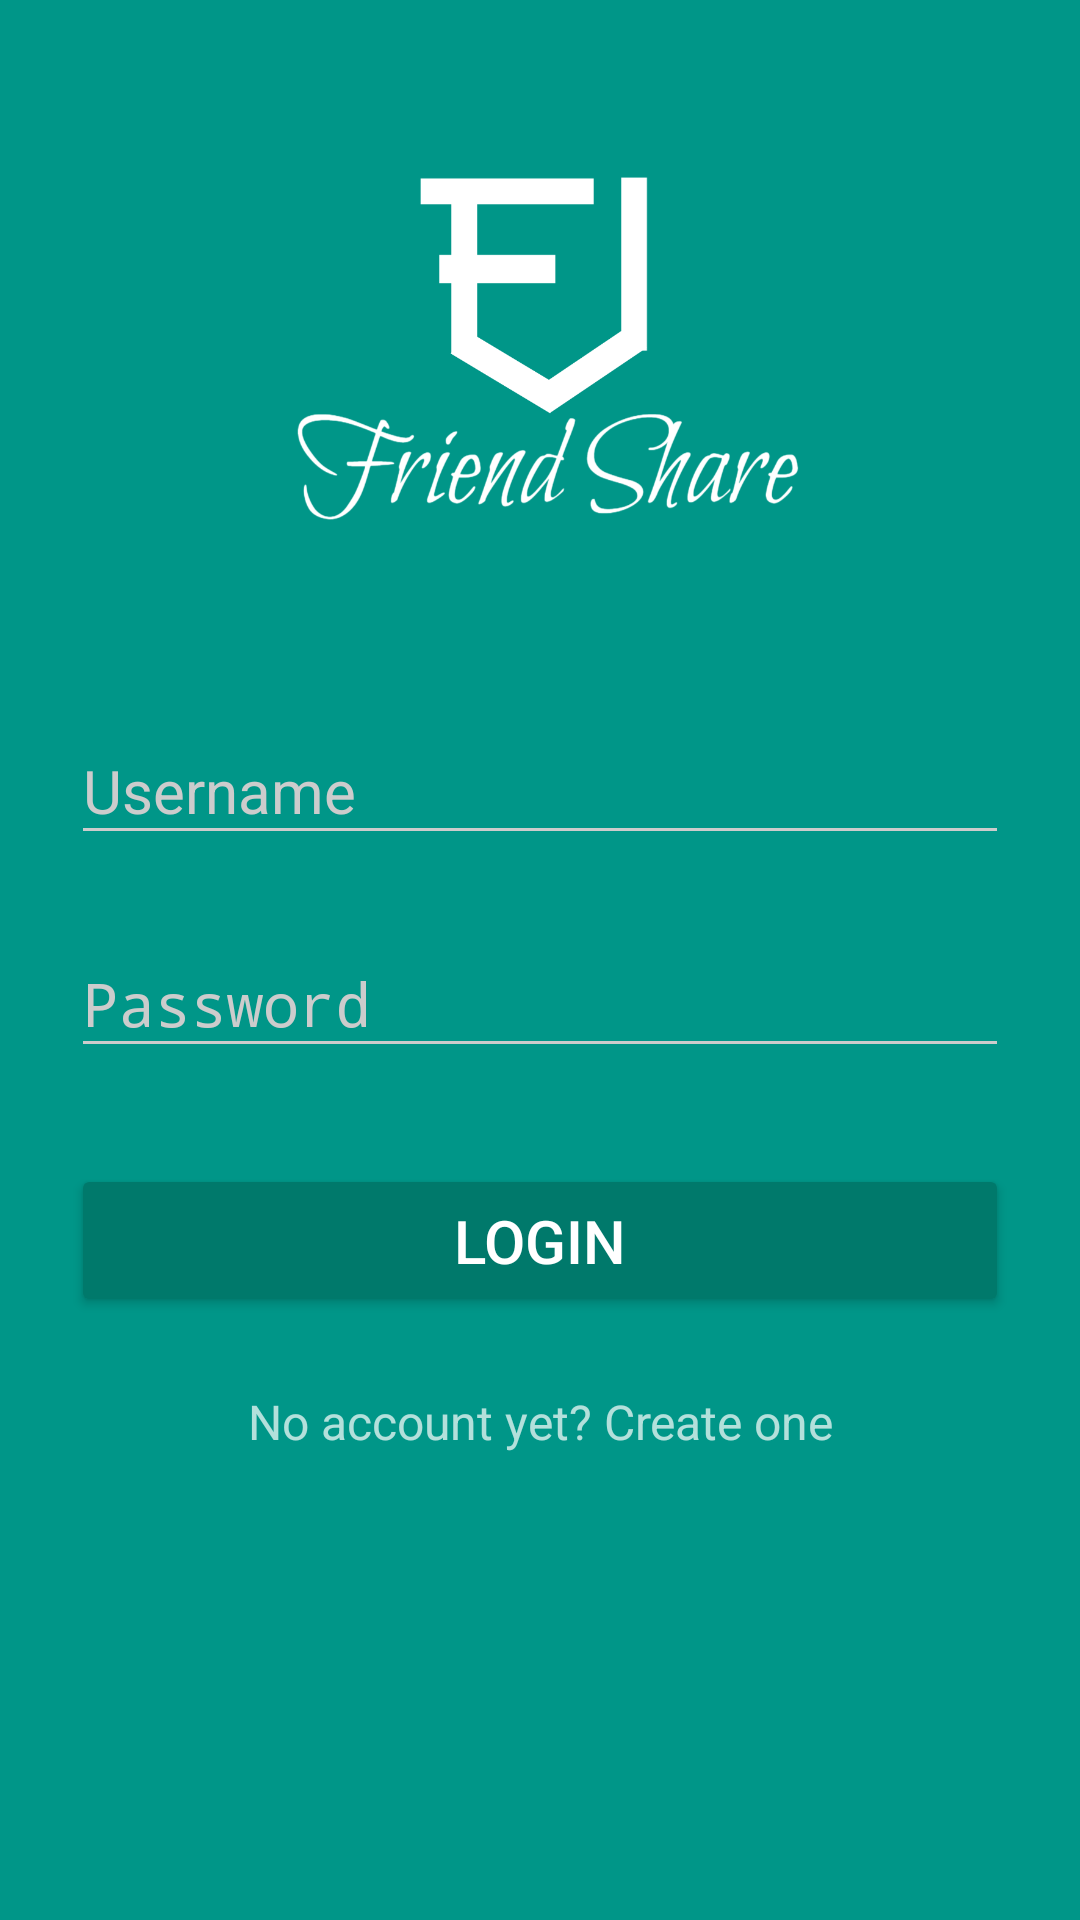

Here is an Android app screen rendered from its layout file. Give the layout XML and the strings, colors and styles it references.
<!-- AndroidManifest.xml: activity theme AppTheme -->
<!-- res/layout/activity_login.xml -->
<RelativeLayout xmlns:android="http://schemas.android.com/apk/res/android"
    xmlns:tools="http://schemas.android.com/tools" android:layout_width="match_parent"
    android:layout_height="match_parent" android:paddingLeft="@dimen/activity_horizontal_margin"
    android:paddingRight="@dimen/activity_horizontal_margin"
    android:paddingTop="@dimen/activity_vertical_margin"
    android:paddingBottom="@dimen/activity_vertical_margin"
    tools:context="com.vvraith.groupshare.LoginActivity">
    <LinearLayout
        android:orientation="vertical"
        android:layout_width="match_parent"
        android:layout_height="wrap_content"
        android:paddingTop="56dp"
        android:paddingLeft="24dp"
        android:paddingRight="24dp">

    <ImageView android:src="@drawable/logo"
        android:layout_width="wrap_content"
        android:layout_height="120dp"
        android:layout_marginBottom="24dp"
        android:layout_gravity="center_horizontal" />

    
    <android.support.design.widget.TextInputLayout
        android:layout_width="match_parent"
        android:layout_height="wrap_content"
        android:layout_marginTop="30dp"
        android:layout_marginBottom="8dp">
        <EditText android:id="@+id/input_username"
            android:layout_width="match_parent"
            android:layout_height="wrap_content"
            android:inputType="text"
            android:hint="Username"
            android:textSize="20dip" />
    </android.support.design.widget.TextInputLayout>

    
    <android.support.design.widget.TextInputLayout
        android:layout_width="match_parent"
        android:layout_height="wrap_content"
        android:layout_marginTop="8dp"
        android:layout_marginBottom="8dp">
        <EditText android:id="@+id/input_password"
            android:layout_width="match_parent"
            android:layout_height="wrap_content"
            android:inputType="textPassword"
            android:maxLength="10"
            android:hint="Password"
            android:textSize="20dip"/>
    </android.support.design.widget.TextInputLayout>

    <android.support.v7.widget.AppCompatButton
        android:id="@+id/btn_login"
        android:layout_width="fill_parent"
        android:layout_height="wrap_content"
        android:layout_marginTop="24dp"
        android:layout_marginBottom="24dp"
        android:padding="12dp"
        android:textSize="20dip"
        android:text="Login"/>

    <TextView android:id="@+id/link_signup"
        android:layout_width="fill_parent"
        android:layout_height="wrap_content"
        android:layout_marginBottom="24dp"
        android:text="No account yet? Create one"
        android:gravity="center"
        android:textSize="16dip"/>

</LinearLayout>
</RelativeLayout>
<!-- resources referenced by this layout -->
<resources>
  <!-- drawable logo: png bitmap (drawable, 65709 bytes) -->
  <style name="AppTheme" parent="AppTheme.NoBar">
          
      </style>
  <style name="AppTheme.NoBar" parent="Theme.AppCompat.NoActionBar">
          <item name="colorPrimary">@color/primary</item>
          <item name="colorPrimaryDark">@color/primary_dark</item>
          <item name="colorAccent">@color/accent</item>
          <item name="android:windowBackground">@color/primary</item>
  
          <item name="colorControlNormal">@color/iron</item>
          <item name="colorControlActivated">@color/white</item>
          <item name="colorControlHighlight">@color/white</item>
          <item name="android:textColorHint">@color/iron</item>
  
          <item name="colorButtonNormal">@color/primary_dark</item>
  
      </style>
  <color name="primary">#009688</color>
  <color name="primary_dark">#00796B</color>
  <color name="accent">#FF9800</color>
  <color name="iron">#CCCCCC</color>
  <color name="white">#FFFFFF</color>
</resources>
